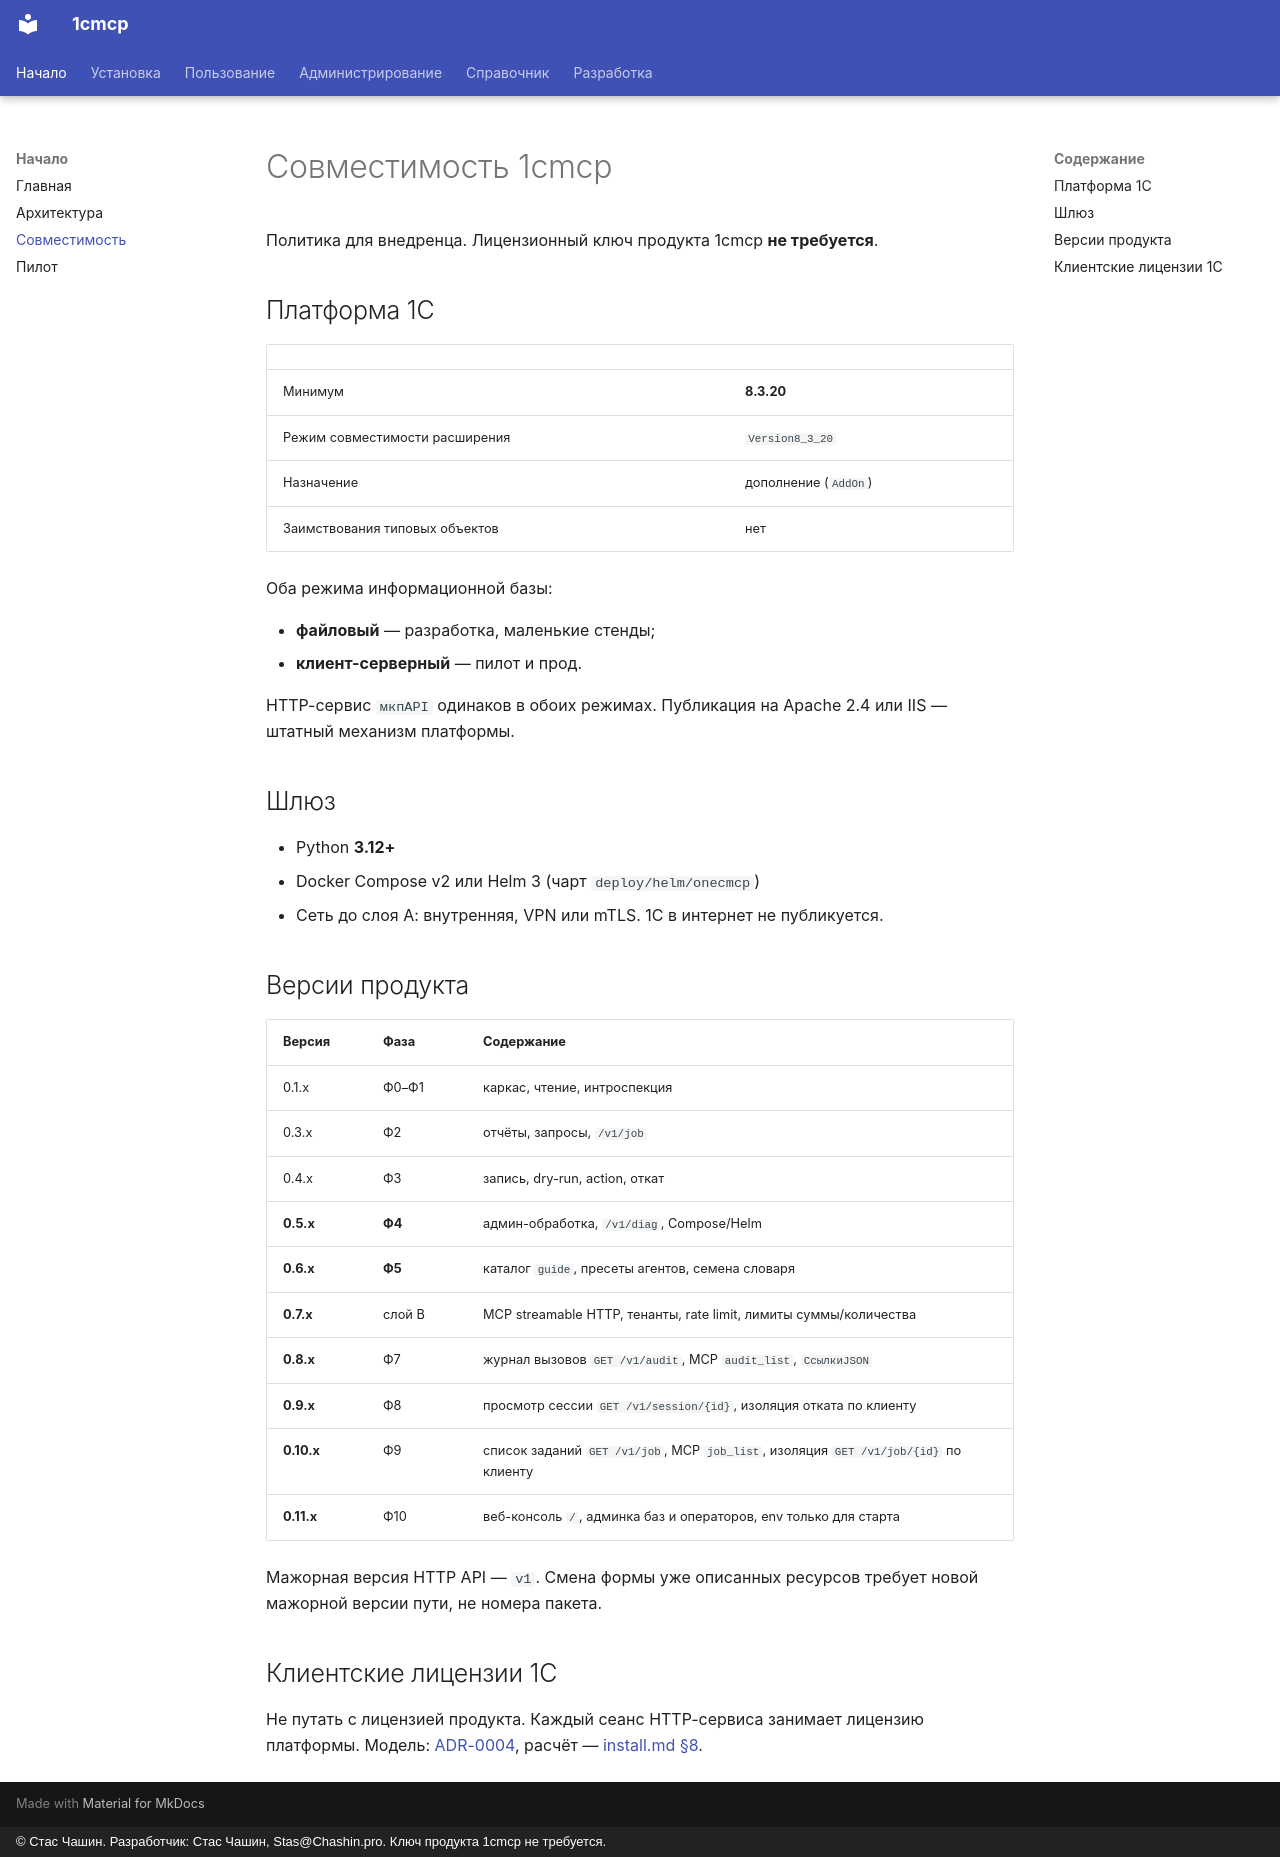

repository: chastnik/1cmcp · page: compatibility/index.html · generator: mkdocs · copyright: © Стас Чашин. Разработчик: Стас Чашин, Stas@Chashin.pro. Ключ продукта 1cmcp не требуется.

# Совместимость 1cmcp

Политика для внедренца. Лицензионный ключ продукта 1cmcp **не требуется**.

## Платформа 1С

| | |
|---|---|
| Минимум | **8.3.20** |
| Режим совместимости расширения | `Version8_3_20` |
| Назначение | дополнение (`AddOn`) |
| Заимствования типовых объектов | нет |

Оба режима информационной базы:

- **файловый** — разработка, маленькие стенды;
- **клиент-серверный** — пилот и прод.

HTTP-сервис `мкпAPI` одинаков в обоих режимах. Публикация на Apache 2.4 или IIS — штатный механизм платформы.

## Шлюз

- Python **3.12+**
- Docker Compose v2 или Helm 3 (чарт `deploy/helm/onecmcp`)
- Сеть до слоя A: внутренняя, VPN или mTLS. 1С в интернет не публикуется.

## Версии продукта

| Версия | Фаза | Содержание |
|---|---|---|
| 0.1.x | Ф0–Ф1 | каркас, чтение, интроспекция |
| 0.3.x | Ф2 | отчёты, запросы, `/v1/job` |
| 0.4.x | Ф3 | запись, dry-run, action, откат |
| **0.5.x** | **Ф4** | админ-обработка, `/v1/diag`, Compose/Helm |
| **0.6.x** | **Ф5** | каталог `guide`, пресеты агентов, семена словаря |
| **0.7.x** | слой B | MCP streamable HTTP, тенанты, rate limit, лимиты суммы/количества |
| **0.8.x** | Ф7 | журнал вызовов `GET /v1/audit`, MCP `audit_list`, `СсылкиJSON` |
| **0.9.x** | Ф8 | просмотр сессии `GET /v1/session/{id}`, изоляция отката по клиенту |
| **0.10.x** | Ф9 | список заданий `GET /v1/job`, MCP `job_list`, изоляция `GET /v1/job/{id}` по клиенту |
| **0.11.x** | Ф10 | веб-консоль `/`, админка баз и операторов, env только для старта |

Мажорная версия HTTP API — `v1`. Смена формы уже описанных ресурсов требует новой мажорной версии пути, не номера пакета.

## Клиентские лицензии 1С

Не путать с лицензией продукта. Каждый сеанс HTTP-сервиса занимает лицензию платформы. Модель: [ADR-0004](adr/0004-sessions-and-licenses.md), расчёт — [install.md §8](install.md).
